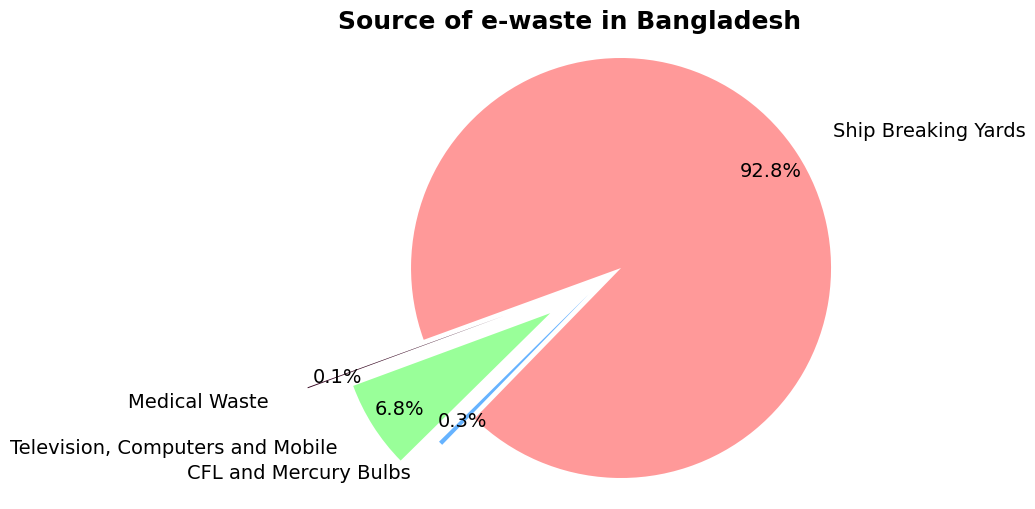

The script that saved this image:
import matplotlib.pyplot as plt
from matplotlib.font_manager import FontProperties

# Font properties
font_props_title = FontProperties(family='Times New Roman', size=18, weight='bold')
font_props_label = FontProperties(family='Times New Roman', size=14,)

# Data to plot
labels = ['Ship Breaking Yards', 'CFL and Mercury Bulbs', 'Television, Computers and Mobile', 'Medical Waste']
sizes = [2.5, 0.0090, 0.1820, 0.0019]
colors = ['#ff9999','#66b3ff','#99ff99','#35031f']

explode = [0.1, 0.1, 0.3, 0.5]  # Explode the slices to create gaps

# Create a pie chart
plt.figure(figsize=(10, 6))
wedges, texts, autotexts = plt.pie(sizes, labels=labels, colors=colors, startangle=200, counterclock=False,
                                   autopct='%1.1f%%', pctdistance=0.85, labeldistance=1.2, explode=explode)

# Set font properties for labels
for text in texts:
    text.set_fontproperties(font_props_label)
    text.set_color('black')

# Set font properties for annotations
for autotext in autotexts:
    autotext.set_fontproperties(font_props_label)
    autotext.set_color('black')

# Set the title with Times New Roman font
plt.title('Source of e-waste in Bangladesh', fontproperties=font_props_title)
plt.axis('equal')  # Equal aspect ratio ensures that pie is drawn as a circle.

# Display the chart
plt.show()
